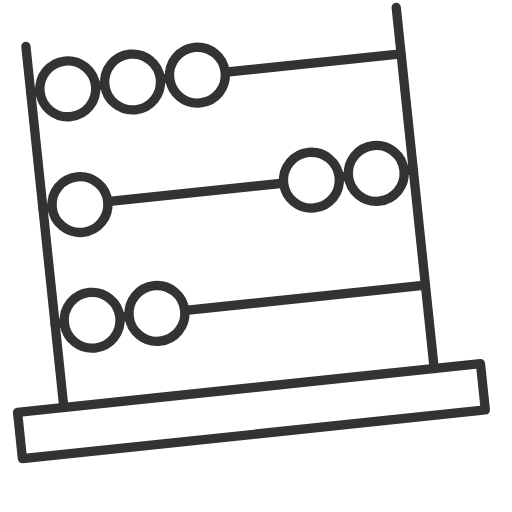
t = 0.00 s
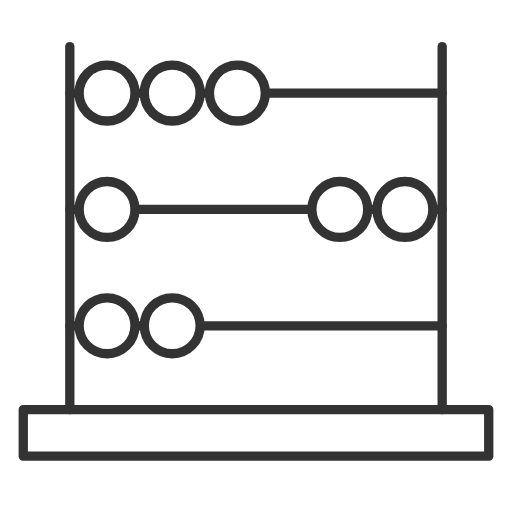
t = 2.00 s
t = 4.00 s: frame unchanged from t = 2.00 s, image omitted
t = 6.00 s: frame unchanged from t = 2.00 s, image omitted
t = 8.00 s: frame unchanged from t = 2.00 s, image omitted
t = 10.00 s: frame unchanged from t = 2.00 s, image omitted

The animated SVG that drew these frames (rendered in a browser with its animation timeline set to each time). Animation: 9 SMIL elements (animate=8,animateTransform=1); frames cover the first 10.00 s, repeats indefinitely.

<svg xmlns="http://www.w3.org/2000/svg" viewBox="0 0 110 110" >
<!--
<rect x="0" y="0" width="110" height="110" stroke-width="3" stroke="#e60000" stroke-linecap="round" stroke-linejoin="round" fill="none"/>
<circle cx="5" cy="98" r="2" fill="#e60000"/>
<circle cx="105" cy="98" r="2" fill="#e60000"/>
-->

<g transform="translate(0) rotate(-6 10 100)">
	<animateTransform attributeName="transform" attributeType="XML" type="rotate" from="-6 10 100" to="0 10 100" begin=".6s" dur=".2s" fill="freeze"/>

	<g id="abacus-stand">
		<path d="M5,88 5,98 105,98 105,88z" stroke-width="2" stroke="#333" stroke-linecap="round" stroke-linejoin="round" fill="none"/>
		<path d="M15,10 15,88" stroke-width="2" stroke="#333" stroke-linecap="round" stroke-linejoin="round" fill="none"/>
		<path d="M95,10 95,88" stroke-width="2" stroke="#333" stroke-linecap="round" stroke-linejoin="round" fill="none"/>
		
		<path d="M15,20 95,20" stroke-width="2" stroke="#333" stroke-linecap="round" stroke-linejoin="round" fill="none"/>
		<path d="M15,45 95,45" stroke-width="2" stroke="#333" stroke-linecap="round" stroke-linejoin="round" fill="none"/>
		<path d="M15,70 95,70" stroke-width="2" stroke="#333" stroke-linecap="round" stroke-linejoin="round" fill="none"/>
	</g>

	<g id="abacus-bullet-row-1">
		<circle id="bullet-1-1" cx="23" cy="20" r="6" stroke-width="2" stroke="#333" fill="#fff">
			<animate begin="100s" attributeName="cx" from="23" to="59" dur="2.5s" keyTimes="0; .2; .3; .4; .6; 1" values="23; 23; 59; 59; 23; 23" fill="freeze" repeatCount="indefinite"/>
		</circle>
		<circle id="bullet-1-2" cx="37" cy="20" r="6" stroke-width="2" stroke="#333" fill="#fff">
			<animate begin="100s" attributeName="cx" from="37" to="73" dur="2.5s" keyTimes="0; .2; .7; .8; 1" values="37; 73; 73; 37; 37" fill="freeze" repeatCount="indefinite"/>
		</circle>
		<circle id="bullet-1-3" cx="51" cy="20" r="6" stroke-width="2" stroke="#333" fill="#fff">
			<animate begin="100s" attributeName="cx" from="51" to="87" dur="2.5s" keyTimes="0; .2; .7; .8; 1" values="51; 87; 87; 51; 51" fill="freeze" repeatCount="indefinite"/>
		</circle>
	</g>

	<g id="abacus-bullet-row-2">
		<circle id="bullet-1-1" cx="23" cy="45" r="6" stroke-width="2" stroke="#333" fill="#fff">
			<animate begin="100s" attributeName="cx" from="23" to="59" dur="3.5s" keyTimes="0; .4; .5; .6; 1" values="23; 23; 59; 59; 23" fill="freeze" repeatCount="indefinite"/>
		</circle>
		<circle id="bullet-2-1" cx="73" cy="45" r="6" stroke-width="2" stroke="#333" fill="#fff">
			<animate begin="100s" attributeName="cx" from="73" to="23" dur="3.5s" keyTimes="0; .1; .4; .5; 1" values="73; 37; 37; 73; 73" fill="freeze" repeatCount="indefinite"/>
		</circle>
		<circle id="bullet-2-2" cx="87" cy="45" r="6" stroke-width="2" stroke="#333" fill="#fff"/>
	</g>

	<g id="abacus-bullet-row-3">
		<circle id="bullet-3-1" cx="23" cy="70" r="6" stroke-width="2" stroke="#333" fill="#fff">
			<animate begin="100s" attributeName="cx" from="23" to="73" dur="3s" keyTimes="0; .2; .4; .7; 1" values="23; 73; 73; 23; 23" fill="freeze" repeatCount="indefinite"/>
		</circle>

		<circle id="bullet-3-2" cx="37" cy="70" r="6" stroke-width="2" stroke="#333" fill="#fff">
			<animate begin="100s" attributeName="cx" from="37" to="87" dur="3s" keyTimes="0; .2; .7; .8; 1" values="37; 87; 87; 37; 37" fill="freeze" repeatCount="indefinite"/>
		</circle>
	</g>


	<g id="sound">
		<circle cx="105" cy="98" r="6" stroke-width="1" stroke="#333" fill="none" stroke-dasharray="1" stroke-dashoffset="0" opacity="0">
			<animate attributeName="opacity" values="0;1;0" begin=".8s" dur=".2s" fill="freeze" repeatCount="1"/>
		</circle>

		<!--
		<circle cx="105" cy="98" r="6" stroke-width="2" stroke="#333" fill="none" stroke-dasharray="38" stroke-dashoffset="50" opacity="0">
			<animate attributeName="opacity" values="0;1;0" begin=".8s" dur=".2s" fill="freeze" repeatCount="1"/>
		</circle>
		-->
	</g>
</g>




<!--
<rect x="0" y="0" width="110" height="110" stroke-width="3" stroke="#e60000" stroke-linecap="round" stroke-linejoin="round" fill="none"/>

<svg xmlns="http://www.w3.org/2000/svg" viewBox="0 0 110 110" >
<svg x="55" y="55">
	<animate attributeName="x" from="55" to="0" begin="0" dur="1s" fill="freeze"/>
	<animate attributeName="y" from="55" to="0" begin="0" dur="1s" fill="freeze"/>

	<g transform="rotate(45 50 50)">
		<animateTransform attributeName="transform" attributeType="XML" type="scale" from="0" to="1"  begin="0" dur="1s" fill="freeze"/>

		<g id="abacus-stand">
			<path d="M5,88 5,98 105,98 105,88z" stroke-width="2" stroke="#333" stroke-linecap="round" stroke-linejoin="round" fill="none"/>
			<path d="M15,10 15,88" stroke-width="2" stroke="#333" stroke-linecap="round" stroke-linejoin="round" fill="none"/>
			<path d="M95,10 95,88" stroke-width="2" stroke="#333" stroke-linecap="round" stroke-linejoin="round" fill="none"/>
			
			<path d="M15,20 95,20" stroke-width="2" stroke="#333" stroke-linecap="round" stroke-linejoin="round" fill="none"/>
			<path d="M15,45 95,45" stroke-width="2" stroke="#333" stroke-linecap="round" stroke-linejoin="round" fill="none"/>
			<path d="M15,70 95,70" stroke-width="2" stroke="#333" stroke-linecap="round" stroke-linejoin="round" fill="none"/>
		</g>

		<g id="abacus-bullet-row-1">
			<circle id="bullet-1-1" cx="23" cy="20" r="6" stroke-width="2" stroke="#333" fill="#fff">
				<animate begin="100s" attributeName="cx" from="23" to="59" dur="2.5s" keyTimes="0; .2; .3; .4; .6; 1" values="23; 23; 59; 59; 23; 23" fill="freeze" repeatCount="indefinite"/>
			</circle>
			<circle id="bullet-1-2" cx="37" cy="20" r="6" stroke-width="2" stroke="#333" fill="#fff">
				<animate begin="100s" attributeName="cx" from="37" to="73" dur="2.5s" keyTimes="0; .2; .7; .8; 1" values="37; 73; 73; 37; 37" fill="freeze" repeatCount="indefinite"/>
			</circle>
			<circle id="bullet-1-3" cx="51" cy="20" r="6" stroke-width="2" stroke="#333" fill="#fff">
				<animate begin="100s" attributeName="cx" from="51" to="87" dur="2.5s" keyTimes="0; .2; .7; .8; 1" values="51; 87; 87; 51; 51" fill="freeze" repeatCount="indefinite"/>
			</circle>
		</g>

		<g id="abacus-bullet-row-2">
			<circle id="bullet-1-1" cx="23" cy="45" r="6" stroke-width="2" stroke="#333" fill="#fff">
				<animate begin="100s" attributeName="cx" from="23" to="59" dur="3.5s" keyTimes="0; .4; .5; .6; 1" values="23; 23; 59; 59; 23" fill="freeze" repeatCount="indefinite"/>
			</circle>
			<circle id="bullet-2-1" cx="73" cy="45" r="6" stroke-width="2" stroke="#333" fill="#fff">
				<animate begin="100s" attributeName="cx" from="73" to="23" dur="3.5s" keyTimes="0; .1; .4; .5; 1" values="73; 37; 37; 73; 73" fill="freeze" repeatCount="indefinite"/>
			</circle>
			<circle id="bullet-2-2" cx="87" cy="45" r="6" stroke-width="2" stroke="#333" fill="#fff"/>
		</g>

		<g id="abacus-bullet-row-3">
			<circle id="bullet-3-1" cx="23" cy="70" r="6" stroke-width="2" stroke="#333" fill="#fff">
				<animate begin="100s" attributeName="cx" from="23" to="73" dur="3s" keyTimes="0; .2; .4; .7; 1" values="23; 73; 73; 23; 23" fill="freeze" repeatCount="indefinite"/>
			</circle>

			<circle id="bullet-3-2" cx="37" cy="70" r="6" stroke-width="2" stroke="#333" fill="#fff">
				<animate begin="100s" attributeName="cx" from="37" to="87" dur="3s" keyTimes="0; .2; .7; .8; 1" values="37; 87; 87; 37; 37" fill="freeze" repeatCount="indefinite"/>
			</circle>
		</g>
	</g>
</svg>

-->
</svg>